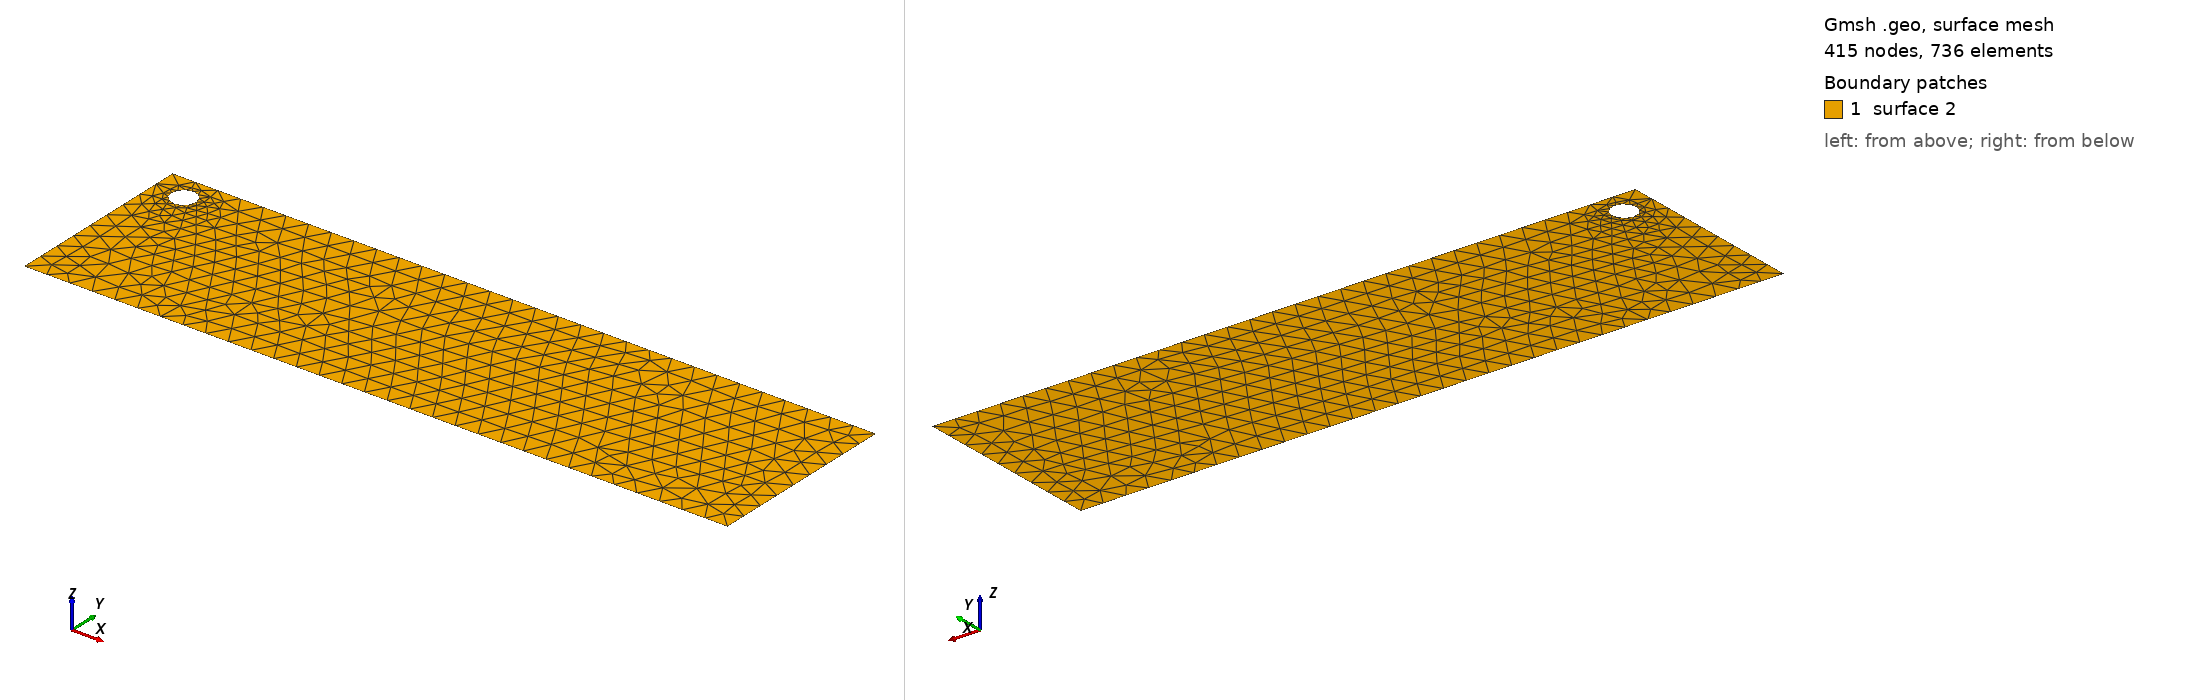

Gmsh geometry script, surface-meshed: 415 nodes, 736 surface elements. Boundary patches (legend numbers): 1 surface 2. Left view from above one corner, right view from below the opposite corner. The script declares no physical surfaces, so the legend lists its geometric surfaces. The drawing asked Gmsh for element sizes between 1% and 20% of the model's largest extent; the script's own settings can give other sizes.

=== cad_220.geo (drawn) ===
//+
SetFactory("OpenCASCADE");
//+
Point(1) = {0.745804, -3.602350, 0.000000, 1.000000};
//+
Point(2) = {31.198703, -3.602350, 0.000000, 1.000000};
//+
Point(3) = {31.198703, 4.758972, 0.000000, 1.000000};
//+
Point(4) = {0.745804, 4.758972, 0.000000, 1.000000};
//+
Line(1) = {4, 1};
//+
Line(2) = {1, 2};
//+
Line(3) = {2, 3};
//+
Line(4) = {3, 4};
//+
Curve Loop(1) = {1, 2, 3, 4};
//+
Point(6) = {2.633568, 3.626937, 0.000000, 0.053173};
//+
Point(5) = {2.101833, 3.626937, 0.000000, 0.053173};
//+
Point(7) = {1.835966, 4.087433, 0.000000, 0.053173};
//+
Point(8) = {1.835966, 3.166441, 0.000000, 0.053173};
//+
Ellipse(5) = {6, 5, 7, 7};
//+
Ellipse(6) = {7, 5, 8, 8};
//+
Ellipse(7) = {8, 5, 6, 6};
//+
Curve Loop(2) = {5, 6, 7};
//+
Plane Surface(2) = {1, 2};
//+
Physical Curve("INFLOW", 100) = {1};
//+
Physical Curve("OUTFLOW", 101) = {3};
//+
Physical Curve("WALL_BOUNDARY", 102) = {2, 4};
//+
Physical Curve("OBSTACLE", 103) = {5, 6, 7};
